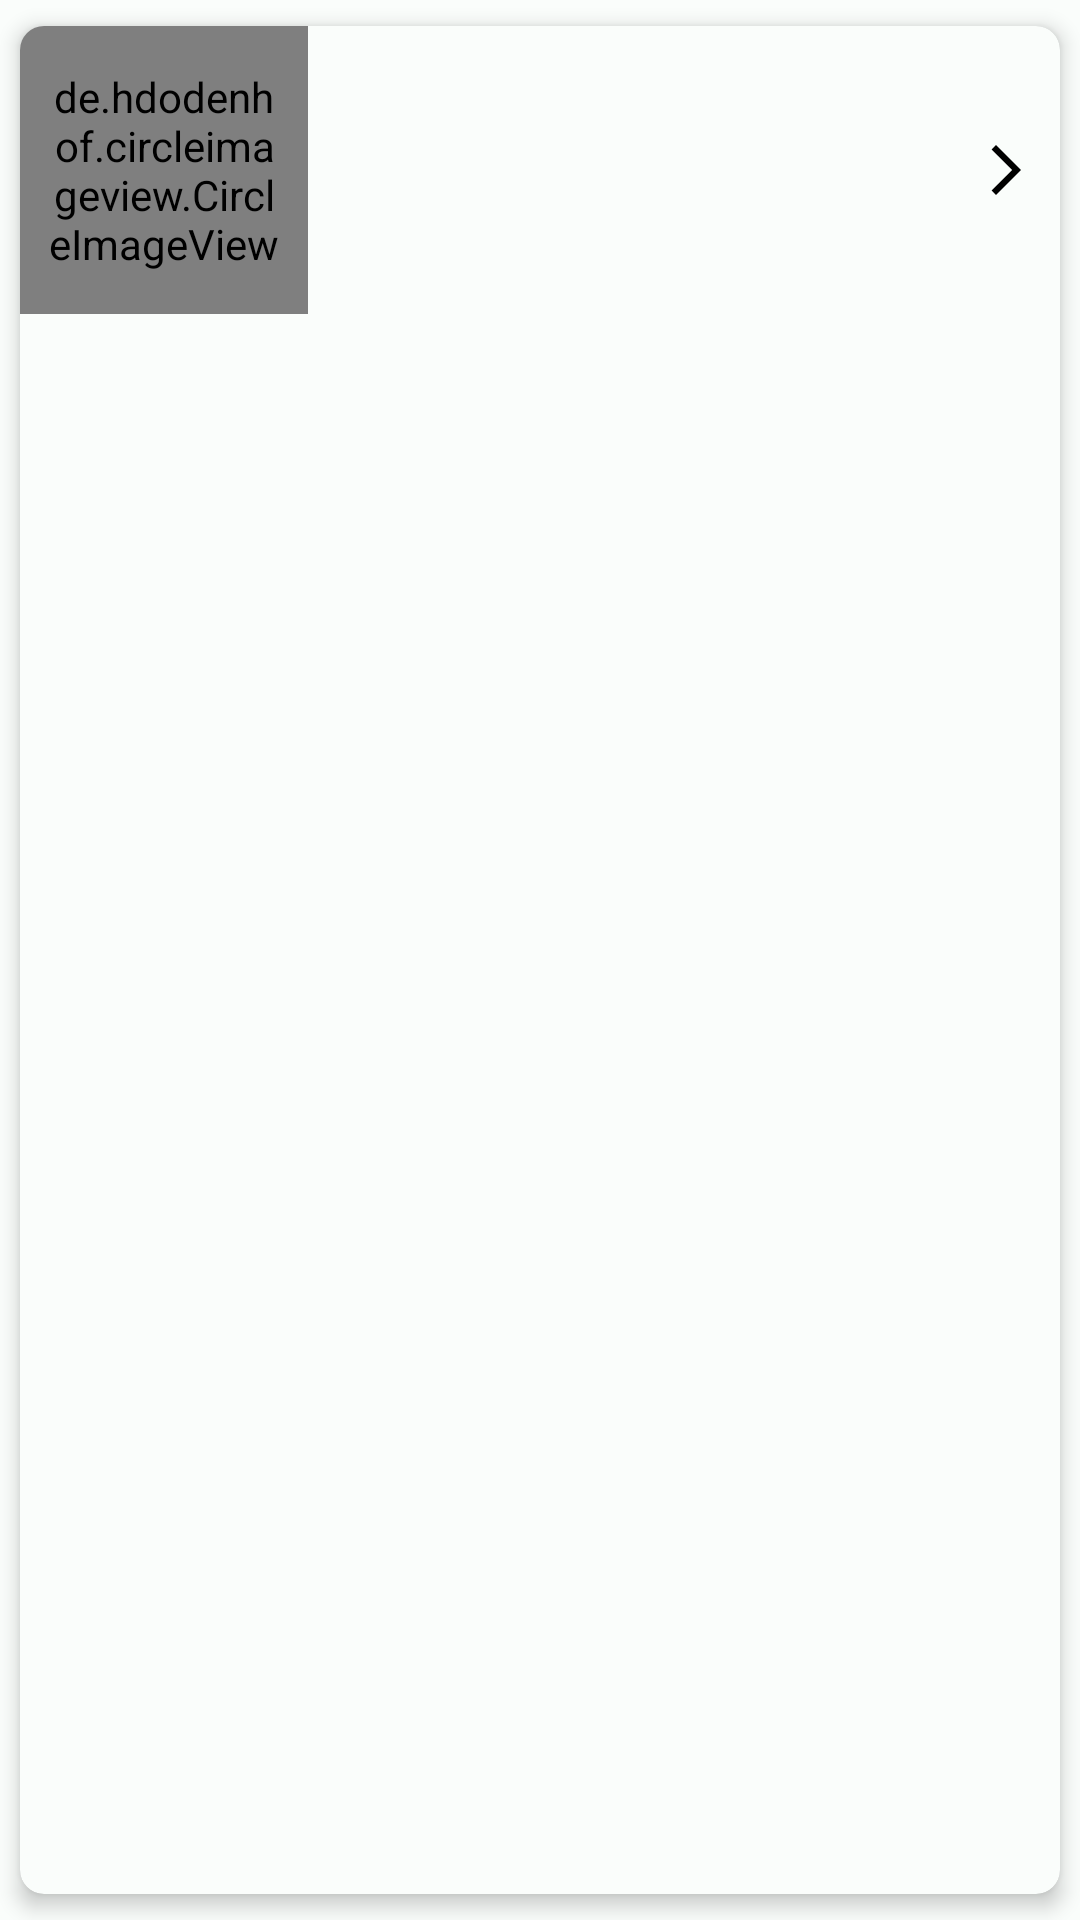

This screen was rendered from an Android layout file. Write that file and the resources it references.
<!-- AndroidManifest.xml: application theme AppTheme -->
<!-- res/layout/chapter_card.xml -->
<?xml version="1.0" encoding="utf-8"?>
<layout xmlns:android="http://schemas.android.com/apk/res/android"
        xmlns:tools="http://schemas.android.com/tools"
        xmlns:app="http://schemas.android.com/apk/res-auto">

    <data>

    </data>

    <com.google.android.material.card.MaterialCardView
            android:layout_width="match_parent"
            android:layout_height="wrap_content"
            app:cardCornerRadius="8dp"
            app:cardElevation="4dp"
            app:cardPreventCornerOverlap="true"
            app:cardMaxElevation="2dp"
            style="@style/ripple_effect"
            app:cardUseCompatPadding="true"
            android:layout_margin="16dp">

        <LinearLayout
                android:layout_width="match_parent"
                android:layout_height="wrap_content"
                android:orientation="horizontal">

            <de.hdodenhof.circleimageview.CircleImageView
                    android:id="@+id/imageView2"
                    android:layout_width="96dp"
                    android:layout_height="96dp"
                    android:padding="8dp"
                    android:layout_gravity="center_vertical"
                    android:src="@drawable/math"
                    app:civ_border_color="@color/md_theme_light_onTertiary"
                    app:civ_border_width="2dp" />

            <TextView
                    android:id="@+id/textView2"
                    android:layout_width="0dp"
                    android:layout_height="wrap_content"
                    android:layout_weight="1"
                    tools:text="Algebra"
                    android:textSize="20sp"
                    android:paddingStart="8dp"
                    android:layout_gravity="center_vertical" />

            <ImageView
                    android:id="@+id/right_image_view"
                    android:layout_width="28dp"
                    android:layout_height="28dp"
                    android:layout_gravity="center_vertical"
                    android:paddingEnd="8dp"
                    android:src="@drawable/forward_28" />

        </LinearLayout>

    </com.google.android.material.card.MaterialCardView>
</layout>
<!-- resources referenced by this layout -->
<resources>
  <color name="md_theme_light_onTertiary">#FFFFFF</color>
  <!-- drawable forward_28 (drawable) -->
  <vector android:autoMirrored="true" android:height="28dp"
      android:tint="#000000" android:viewportHeight="24"
      android:viewportWidth="24" android:width="28dp" xmlns:android="http://schemas.android.com/apk/res/android">
      <path android:fillColor="@android:color/white" android:pathData="M6.23,20.23l1.77,1.77l10,-10l-10,-10l-1.77,1.77l8.23,8.23z"/>
  </vector>
  <style name="ripple_effect" parent="">
          <item name="android:clickable">true</item>
          <item name="android:focusable">true</item>
          <item name="android:background">?attr/selectableItemBackground</item>
      </style>
  <color name="md_theme_light_primary">#006A60</color>
  <color name="md_theme_light_onPrimary">#FFFFFF</color>
  <color name="md_theme_light_primaryContainer">#73F8E6</color>
  <color name="md_theme_light_onPrimaryContainer">#00201C</color>
  <color name="md_theme_light_secondary">#006780</color>
  <color name="md_theme_light_onSecondary">#FFFFFF</color>
  <color name="md_theme_light_secondaryContainer">#B7EAFF</color>
  <color name="md_theme_light_onSecondaryContainer">#001F28</color>
  <color name="md_theme_light_tertiary">#0060AA</color>
  <color name="md_theme_light_tertiaryContainer">#D3E4FF</color>
  <color name="md_theme_light_onTertiaryContainer">#001C38</color>
  <color name="md_theme_light_error">#BA1A1A</color>
  <color name="md_theme_light_errorContainer">#FFDAD6</color>
  <color name="md_theme_light_onError">#FFFFFF</color>
  <color name="md_theme_light_onErrorContainer">#410002</color>
  <color name="md_theme_light_background">#FAFDFB</color>
  <color name="md_theme_light_onBackground">#191C1B</color>
  <color name="md_theme_light_surface">#FAFDFB</color>
  <color name="md_theme_light_onSurface">#191C1B</color>
  <color name="md_theme_light_surfaceVariant">#DAE5E2</color>
  <color name="md_theme_light_onSurfaceVariant">#3F4947</color>
  <color name="md_theme_light_outline">#6F7977</color>
  <color name="md_theme_light_inverseOnSurface">#EFF1EF</color>
  <color name="md_theme_light_inverseSurface">#2D3130</color>
  <color name="md_theme_light_inversePrimary">#53DBCA</color>
  <color name="md_theme_dark_primaryContainer">#005048</color>
</resources>
